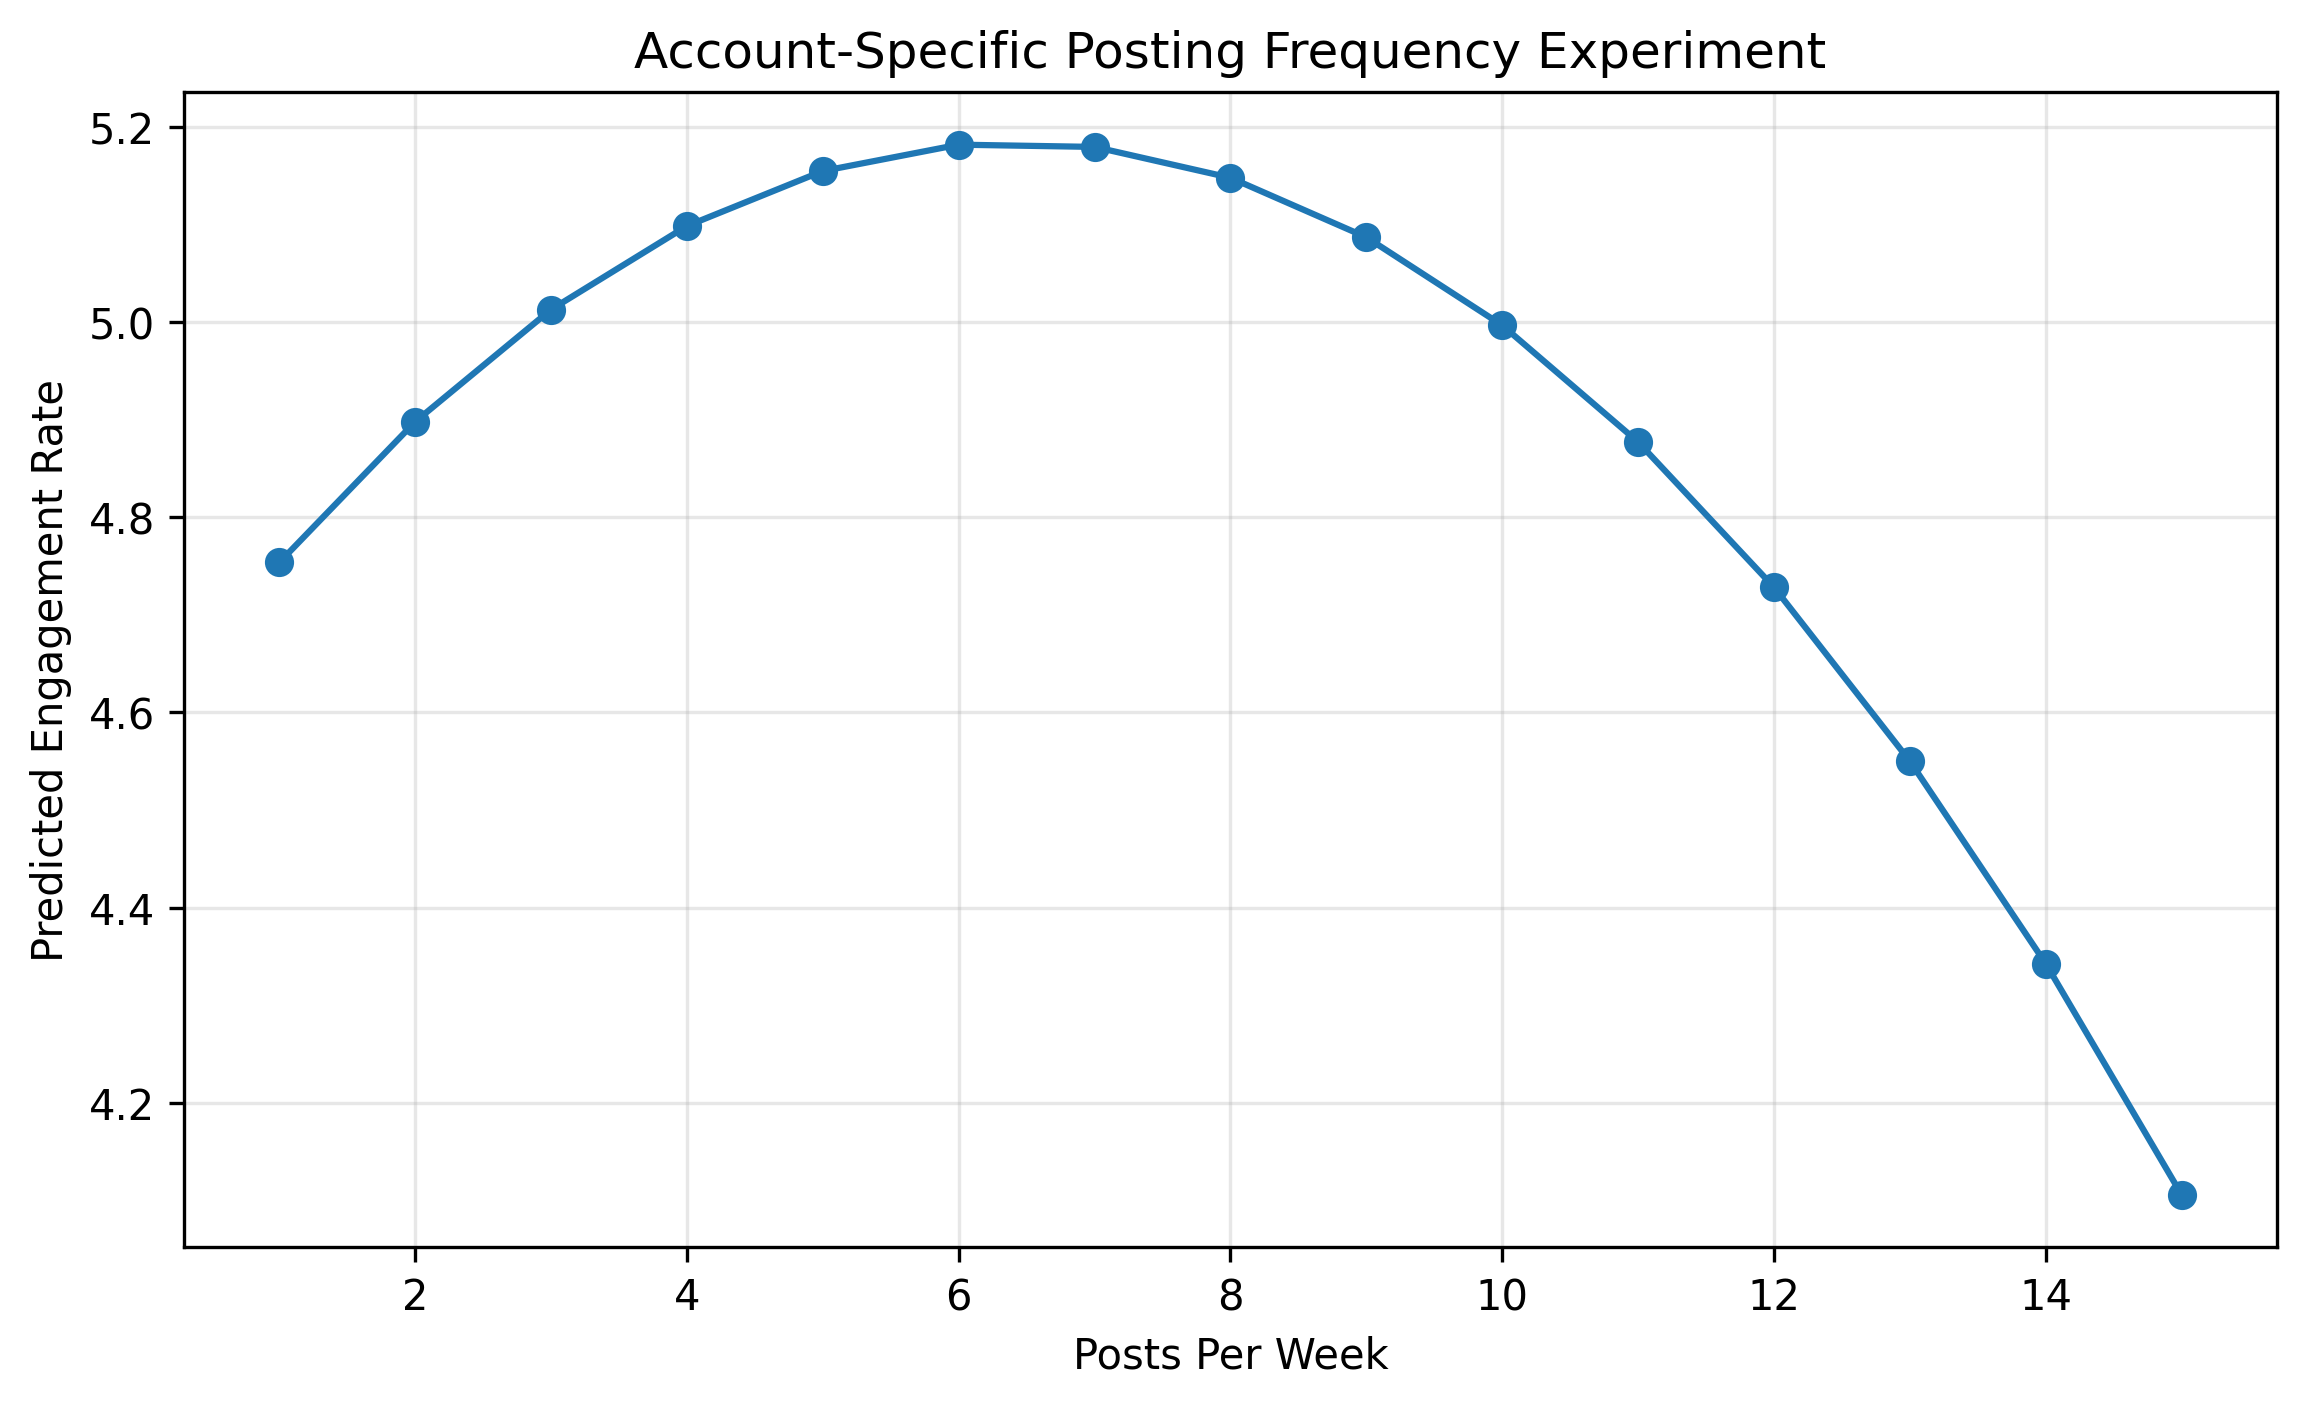

Values plotted in this chart, from the file beside it:
posts_per_week, predicted_engagement_rate
1, 4.754
2, 4.898
3, 5.013
4, 5.098
5, 5.155
6, 5.182
7, 5.179
8, 5.148
9, 5.087
10, 4.997
11, 4.877
12, 4.728
13, 4.55
14, 4.343
15, 4.106
